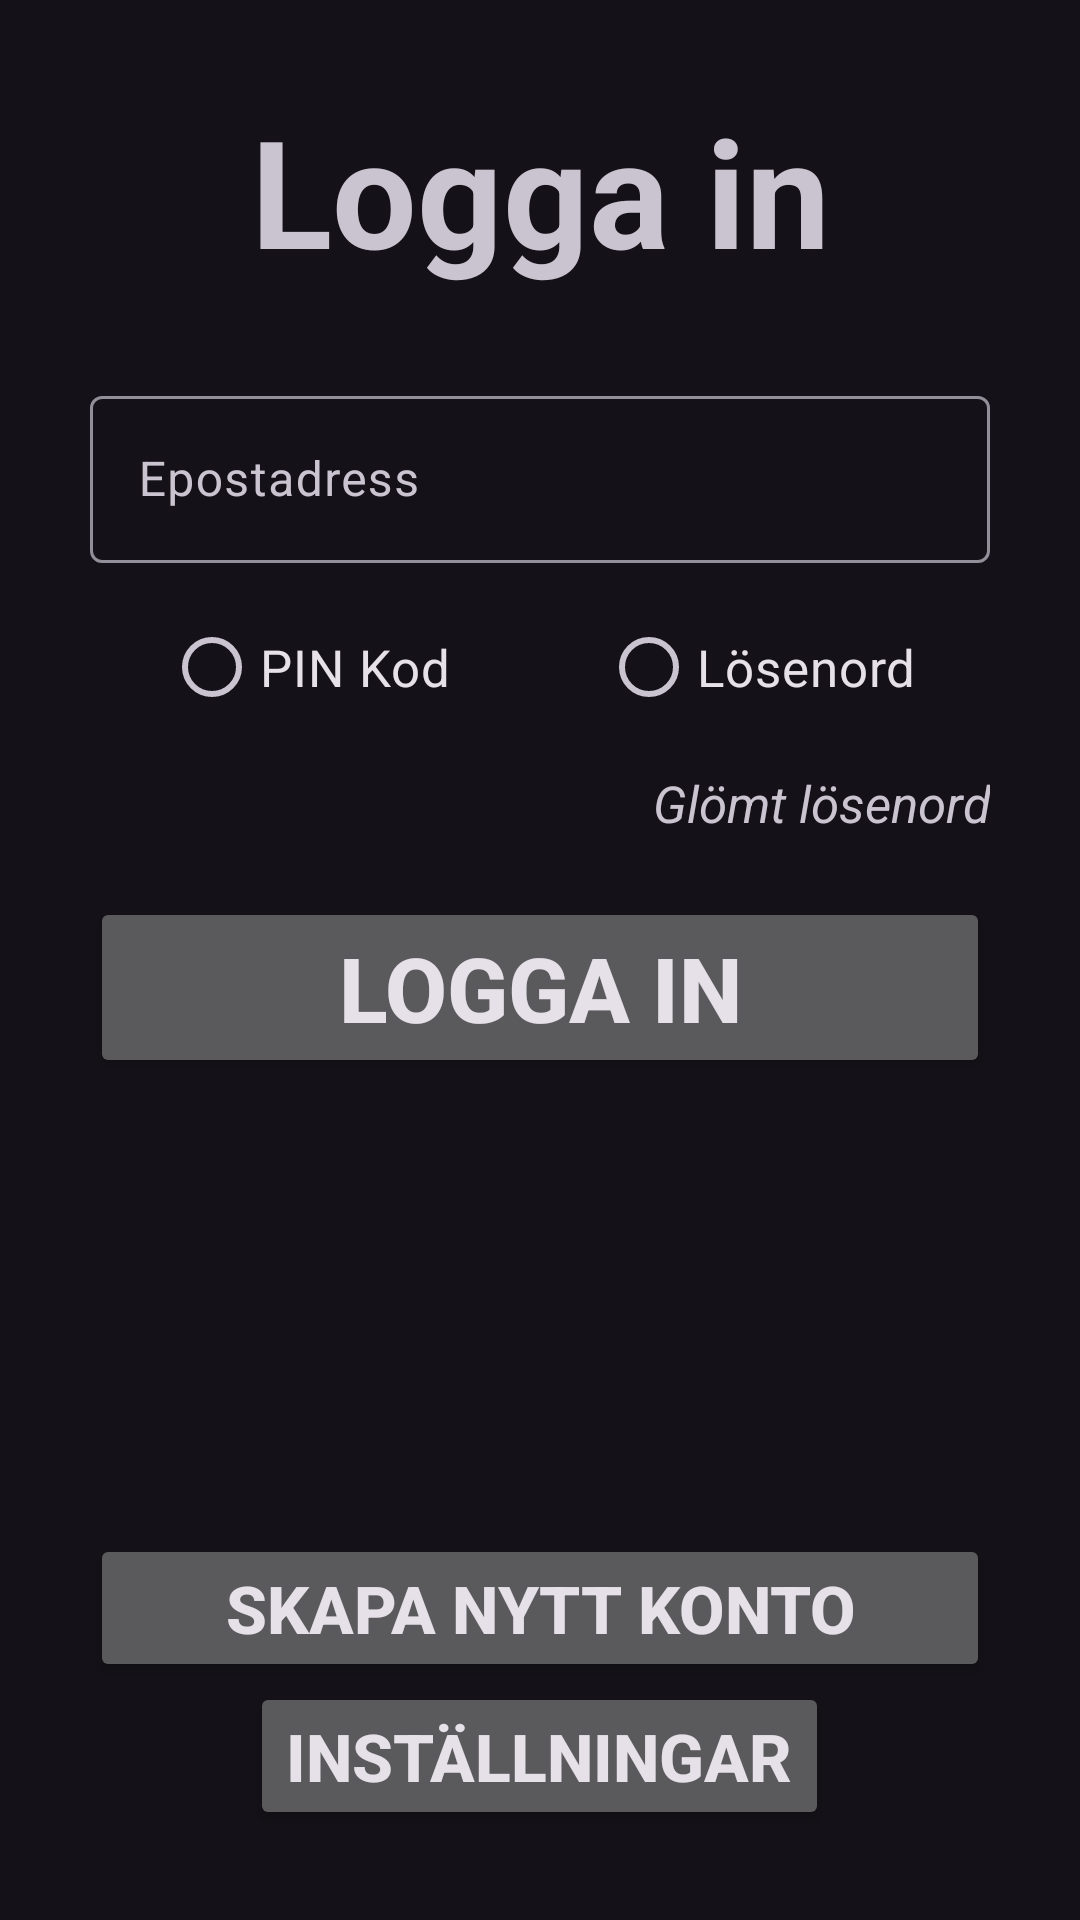

Layout XML and referenced resources for this Android screen:
<!-- AndroidManifest.xml: application theme Theme.Material3.Dark -->
<!-- res/layout/activity_login.xml -->
<?xml version="1.0" encoding="utf-8"?>
<LinearLayout xmlns:android="http://schemas.android.com/apk/res/android"
    xmlns:app="http://schemas.android.com/apk/res-auto"
    xmlns:tools="http://schemas.android.com/tools"
    android:layout_width="match_parent"
    android:orientation="vertical"
    android:gravity="center"
    android:layout_height="match_parent"
    tools:context=".Login"
    android:padding="30dp">

    <TextView
        android:text="@string/login"
        android:textStyle="bold"
        android:textSize="150px"
        android:gravity="center"
        android:layout_marginBottom="30dp"
        android:layout_width="match_parent"
        android:layout_height="wrap_content"/>

    <com.google.android.material.textfield.TextInputLayout
        android:layout_width="match_parent"
        android:layout_height="wrap_content">
        <com.google.android.material.textfield.TextInputEditText
            android:id="@+id/email"
            android:hint="@string/email"
            android:layout_width="match_parent"
            android:layout_height="wrap_content"/>
    </com.google.android.material.textfield.TextInputLayout>

    <com.google.android.material.textfield.TextInputLayout
        android:layout_width="match_parent"
        android:layout_height="wrap_content">
        <com.google.android.material.textfield.TextInputEditText
            android:id="@+id/password"
            android:hint="@string/password"
            android:layout_width="match_parent"
            android:layout_height="wrap_content"
            android:inputType="textPassword"
            android:visibility="gone"
            />
    </com.google.android.material.textfield.TextInputLayout>
    <com.google.android.material.textfield.TextInputLayout
        android:layout_width="match_parent"
        android:layout_height="wrap_content">
        <com.google.android.material.textfield.TextInputEditText
            android:id="@+id/editTextPin"
            android:hint="@string/PIN"
            android:layout_width="match_parent"
            android:layout_height="wrap_content"
            android:inputType="numberPassword"
            android:visibility="gone"
            />
    </com.google.android.material.textfield.TextInputLayout>

    <RadioGroup
        android:layout_width="wrap_content"
        android:layout_height="wrap_content"
        android:orientation="horizontal"
        android:id="@+id/radioGroupLogin">

        <RadioButton
            android:id="@+id/radioButtonPin"
            android:layout_width="wrap_content"
            android:layout_height="wrap_content"
            android:layout_marginRight="50dp"
            android:text="@string/PIN"
            android:textSize="17dp">
        </RadioButton>
        <RadioButton
            android:layout_width="wrap_content"
            android:layout_height="match_parent"
            android:text="@string/password"
            android:id="@+id/radioButtonPassword"
            android:textSize="17dp">
        </RadioButton>
    </RadioGroup>

    <TextView
        android:id="@+id/forgotPasswordBtn"
        android:layout_width="match_parent"
        android:layout_height="wrap_content"
        android:layout_marginTop="10dp"
        android:gravity="right"
        android:text="@string/forgotPassword"
        android:textSize="17dp"
        android:textStyle="italic"/>

    <ProgressBar
        android:layout_width="wrap_content"
        android:layout_height="wrap_content"
        android:id="@+id/progressBar"
        android:visibility="gone">
    </ProgressBar>

    <Button
        android:layout_width="match_parent"
        android:layout_height="wrap_content"
        android:id="@+id/loginButton"
        android:text="@string/login"
        android:textStyle="bold"
        android:textSize="30sp"
        android:layout_marginTop="20dp"
        app:cornerRadius="15dp"
        >
    </Button>

    <LinearLayout
        android:layout_width="match_parent"
        android:layout_height="match_parent"
        android:gravity="bottom|center"
        android:orientation="vertical"
        >
        <Button
            android:layout_width="match_parent"
            android:layout_height="wrap_content"
            android:id="@+id/registerNow"
            android:text="@string/click_to_register"
            android:textStyle="bold"
            android:textSize="22sp"
            android:gravity="center"
            android:layout_marginTop="20dp"
            app:cornerRadius="15dp"
            >
        </Button>
        <Button
            android:id="@+id/settings_btn"
            android:layout_width="wrap_content"
            android:layout_height="wrap_content"
            android:text="@string/settings"
            android:textStyle="bold"
            android:textSize="22sp"
            app:cornerRadius="15dp"
            />
    </LinearLayout>

</LinearLayout>
<!-- resources referenced by this layout -->
<resources>
  <string name="PIN">PIN Kod</string>
  <string name="click_to_register">Skapa nytt konto</string>
  <string name="email">Epostadress</string>
  <string name="forgotPassword">Glömt lösenord</string>
  <string name="login">Logga in</string>
  <string name="password">Lösenord</string>
  <string name="settings">Inställningar</string>
</resources>
